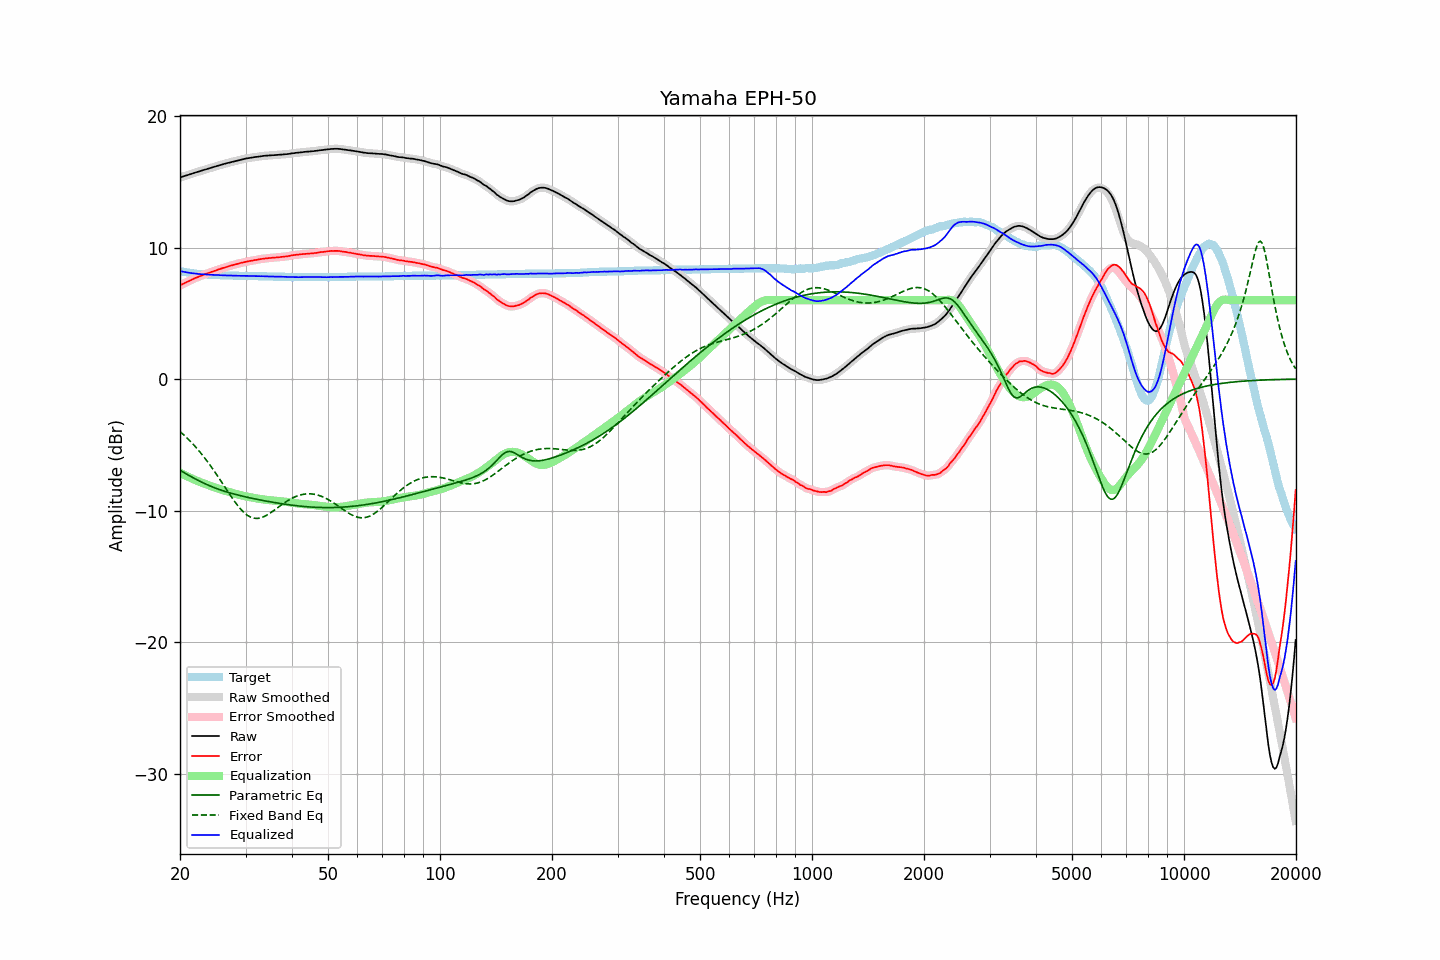

The data file committed next to this chart (first rows):
frequency, raw, error, smoothed, error_smoothed, equalization, parametric_eq, fixed_band_eq, equalized_raw, equalized_smoothed, target
20.00, 15.34, 7.12, 15.34, 7.13, -7.12, -6.93, -3.99, 8.21, 8.21, 8.21
20.20, 15.38, 7.19, 15.38, 7.19, -7.19, -7.01, -4.10, 8.19, 8.19, 8.18
20.40, 15.42, 7.25, 15.41, 7.25, -7.25, -7.08, -4.21, 8.17, 8.17, 8.16
20.61, 15.46, 7.31, 15.45, 7.31, -7.31, -7.15, -4.32, 8.14, 8.14, 8.14
20.81, 15.49, 7.36, 15.49, 7.37, -7.37, -7.22, -4.43, 8.12, 8.12, 8.12
21.02, 15.53, 7.42, 15.53, 7.42, -7.43, -7.29, -4.55, 8.10, 8.10, 8.10
21.23, 15.57, 7.48, 15.57, 7.48, -7.49, -7.36, -4.68, 8.08, 8.08, 8.08
21.44, 15.61, 7.54, 15.61, 7.54, -7.54, -7.43, -4.80, 8.06, 8.06, 8.06
21.66, 15.65, 7.60, 15.65, 7.60, -7.60, -7.49, -4.93, 8.05, 8.05, 8.04
21.87, 15.69, 7.65, 15.69, 7.66, -7.65, -7.56, -5.07, 8.03, 8.03, 8.03
22.09, 15.73, 7.71, 15.72, 7.71, -7.71, -7.62, -5.20, 8.02, 8.02, 8.01
22.31, 15.76, 7.75, 15.76, 7.76, -7.76, -7.69, -5.34, 8.00, 8.00, 8.00
22.54, 15.80, 7.80, 15.80, 7.80, -7.81, -7.75, -5.49, 7.99, 7.99, 7.99
22.76, 15.84, 7.85, 15.84, 7.85, -7.86, -7.81, -5.63, 7.98, 7.98, 7.98
22.99, 15.88, 7.90, 15.88, 7.90, -7.90, -7.87, -5.79, 7.97, 7.97, 7.97
23.22, 15.92, 7.95, 15.91, 7.95, -7.95, -7.93, -5.94, 7.97, 7.96, 7.96
23.45, 15.95, 7.99, 15.95, 8.00, -7.99, -7.98, -6.10, 7.95, 7.96, 7.95
23.69, 15.99, 8.04, 15.99, 8.04, -8.04, -8.04, -6.26, 7.95, 7.95, 7.94
23.92, 16.03, 8.08, 16.02, 8.08, -8.08, -8.09, -6.43, 7.94, 7.94, 7.94
24.16, 16.06, 8.12, 16.06, 8.13, -8.13, -8.14, -6.60, 7.93, 7.94, 7.93
24.40, 16.10, 8.16, 16.10, 8.17, -8.17, -8.19, -6.77, 7.93, 7.93, 7.93
24.65, 16.14, 8.21, 16.13, 8.21, -8.21, -8.24, -6.94, 7.93, 7.92, 7.92
24.89, 16.17, 8.24, 16.17, 8.25, -8.25, -8.29, -7.12, 7.91, 7.92, 7.92
25.14, 16.21, 8.29, 16.21, 8.29, -8.29, -8.34, -7.30, 7.91, 7.91, 7.91
25.39, 16.25, 8.34, 16.24, 8.34, -8.33, -8.38, -7.48, 7.91, 7.91, 7.90
25.65, 16.28, 8.37, 16.28, 8.38, -8.38, -8.42, -7.67, 7.90, 7.90, 7.90
25.91, 16.32, 8.42, 16.31, 8.42, -8.42, -8.47, -7.85, 7.90, 7.90, 7.89
26.16, 16.35, 8.45, 16.35, 8.46, -8.46, -8.51, -8.04, 7.89, 7.89, 7.89
26.43, 16.39, 8.49, 16.38, 8.49, -8.49, -8.55, -8.23, 7.89, 7.89, 7.89
26.69, 16.42, 8.53, 16.42, 8.53, -8.53, -8.58, -8.41, 7.88, 7.88, 7.88
26.96, 16.45, 8.56, 16.45, 8.57, -8.57, -8.62, -8.60, 7.88, 7.88, 7.88
27.23, 16.49, 8.61, 16.48, 8.61, -8.61, -8.66, -8.78, 7.88, 7.88, 7.87
27.50, 16.52, 8.64, 16.52, 8.64, -8.64, -8.69, -8.96, 7.87, 7.87, 7.87
27.77, 16.55, 8.67, 16.55, 8.68, -8.68, -8.72, -9.14, 7.87, 7.87, 7.87
28.05, 16.58, 8.71, 16.58, 8.71, -8.71, -8.76, -9.31, 7.87, 7.87, 7.86
28.33, 16.61, 8.74, 16.61, 8.74, -8.74, -8.79, -9.48, 7.86, 7.86, 7.86
28.62, 16.64, 8.77, 16.64, 8.78, -8.78, -8.82, -9.63, 7.86, 7.86, 7.86
28.90, 16.67, 8.81, 16.67, 8.81, -8.81, -8.85, -9.78, 7.86, 7.86, 7.85
29.19, 16.70, 8.84, 16.69, 8.84, -8.84, -8.88, -9.92, 7.86, 7.85, 7.85
29.48, 16.72, 8.86, 16.72, 8.87, -8.87, -8.91, -10.05, 7.85, 7.85, 7.85
29.78, 16.75, 8.89, 16.75, 8.89, -8.90, -8.94, -10.17, 7.85, 7.85, 7.85
30.08, 16.78, 8.92, 16.77, 8.92, -8.92, -8.97, -10.27, 7.85, 7.85, 7.85
30.38, 16.80, 8.95, 16.80, 8.95, -8.95, -8.99, -10.36, 7.85, 7.85, 7.84
30.68, 16.82, 8.97, 16.82, 8.97, -8.97, -9.02, -10.44, 7.85, 7.85, 7.84
30.99, 16.84, 8.99, 16.84, 8.99, -8.99, -9.05, -10.50, 7.84, 7.84, 7.84
31.30, 16.86, 9.01, 16.86, 9.02, -9.02, -9.07, -10.55, 7.84, 7.84, 7.84
31.61, 16.88, 9.04, 16.88, 9.04, -9.04, -9.10, -10.58, 7.84, 7.84, 7.83
31.93, 16.90, 9.06, 16.89, 9.06, -9.06, -9.12, -10.59, 7.83, 7.83, 7.83
32.24, 16.91, 9.07, 16.91, 9.08, -9.08, -9.15, -10.60, 7.82, 7.83, 7.83
32.57, 16.93, 9.10, 16.93, 9.10, -9.10, -9.17, -10.58, 7.82, 7.83, 7.82
32.89, 16.95, 9.12, 16.95, 9.12, -9.12, -9.20, -10.56, 7.82, 7.82, 7.82
33.22, 16.97, 9.14, 16.96, 9.14, -9.14, -9.22, -10.52, 7.83, 7.82, 7.82
33.55, 16.98, 9.16, 16.98, 9.16, -9.16, -9.24, -10.47, 7.82, 7.82, 7.81
33.89, 16.99, 9.17, 16.99, 9.17, -9.17, -9.27, -10.42, 7.81, 7.81, 7.81
34.23, 17.00, 9.18, 17.00, 9.19, -9.19, -9.29, -10.35, 7.81, 7.81, 7.81
34.57, 17.01, 9.20, 17.01, 9.20, -9.20, -9.31, -10.28, 7.81, 7.81, 7.80
34.92, 17.02, 9.21, 17.02, 9.21, -9.21, -9.33, -10.20, 7.80, 7.80, 7.80
35.27, 17.03, 9.22, 17.02, 9.22, -9.22, -9.35, -10.11, 7.80, 7.80, 7.80
35.62, 17.03, 9.23, 17.03, 9.23, -9.23, -9.38, -10.03, 7.79, 7.80, 7.79
35.97, 17.04, 9.24, 17.04, 9.24, -9.24, -9.40, -9.94, 7.79, 7.79, 7.79
... 635 more rows
